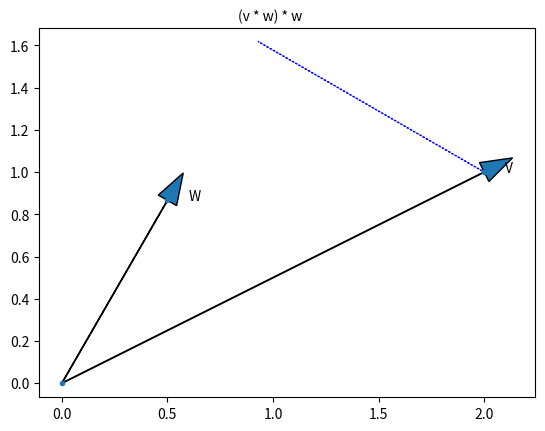

Write the Python code that produced this figure.
import re, random
from math import sqrt
from matplotlib import pyplot as plt
from collections import defaultdict, Counter

def add_vetor(v,w):
    return [v_i + w_i 
            for v_i, w_i in zip(v, w)]
    
def sub_vetor(v, w):
    return [v_pos - w_pos
            for v_pos, w_pos in zip(v,w)]
    
def somar_vetor(vetores):
    resultado = vetores[0]
    for vetor in vetores[1:]:
        resultado = add_vetor(resultado, vetor)
    return resultado

def multi_escalar(n, vetor):
    return [ n * v_pos for v_pos in vetor]

def media_vetor(vetores):
    n = len(vetores)
    return multi_escalar(1/n, somar_vetor(vetores))

def ponto(v, w):
    return sum( v_pos * w_pos for v_pos, w_pos in zip(v,w))

def soma_de_quadrados(v):
    return ponto(v, v)

def magnitude(v):
    return sqrt(soma_de_quadrados(v))

def distancia_quadrados(v, w):
    return soma_de_quadrados(sub_vetor(v,w))

def distancia(v,w):
    return sqrt(distancia(v, w))

vetor = [2, 1]
w =  [sqrt(.25), sqrt(.75)]
c = ponto(vetor,w)

vetor_em_w = multi_escalar(c,w)

zero = [0,0]

plt.arrow(0,0, vetor[0], vetor[1], width=0.002, head_width=.1)
plt.annotate("V", vetor, xytext=[vetor[0] + .1, vetor[1]])


plt.arrow(0,0, w[0], w[1], width=0.002, head_width=.1)
plt.annotate("W", w, xytext=[w[0] + .1, w[1]])

plt.annotate(u"(v * w) * w", vetor_em_w, xytext=[vetor_em_w[0] - 0.1, vetor_em_w[1] + 0.1])
plt.arrow(vetor[0], vetor[1], vetor_em_w[0] - vetor[0], vetor_em_w[1] - vetor[1], linestyle='dotted', color='blue')

plt.scatter(*zip(vetor, w, zero), marker='.')
plt.axis('equal')
plt.show()